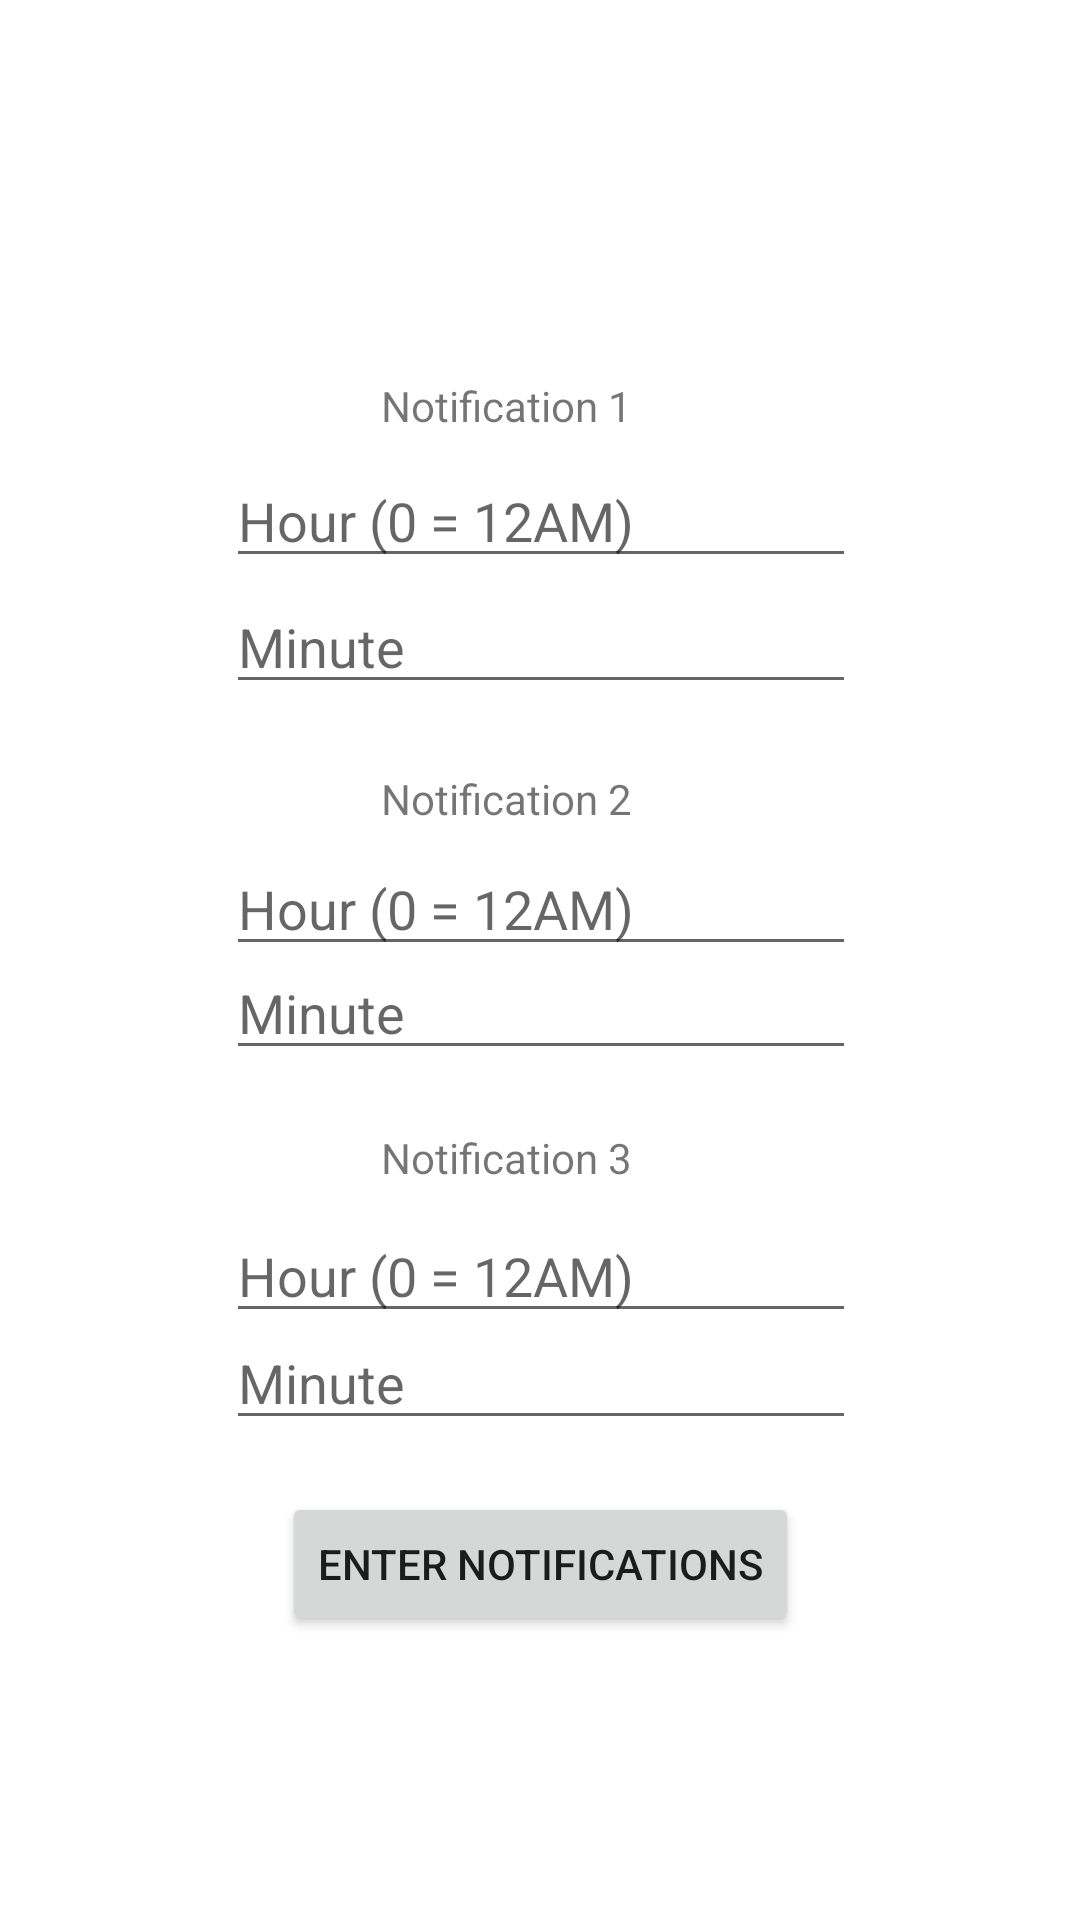

Layout XML and referenced resources for this Android screen:
<!-- AndroidManifest.xml: application theme Theme.NutritionTrackerGUIv4 -->
<!-- res/layout/activity_notification_settings.xml -->
<?xml version="1.0" encoding="utf-8"?>
<androidx.constraintlayout.widget.ConstraintLayout xmlns:android="http://schemas.android.com/apk/res/android"
    xmlns:app="http://schemas.android.com/apk/res-auto"
    xmlns:tools="http://schemas.android.com/tools"
    android:layout_width="match_parent"
    android:layout_height="match_parent"
    tools:context=".NotificationSettingsActivity">

    <Button
        android:id="@+id/enterNotification"
        android:layout_width="wrap_content"
        android:layout_height="wrap_content"
        android:text="Enter Notifications"
        app:layout_constraintBottom_toBottomOf="parent"
        app:layout_constraintEnd_toEndOf="parent"
        app:layout_constraintStart_toStartOf="parent"
        app:layout_constraintTop_toTopOf="parent"
        app:layout_constraintVertical_bias="0.84000003" />

    <EditText
        android:id="@+id/editHour"
        android:layout_width="wrap_content"
        android:layout_height="wrap_content"
        android:ems="10"
        android:hint="Hour (0 = 12AM)"
        android:inputType="number"
        app:layout_constraintBottom_toBottomOf="parent"
        app:layout_constraintEnd_toEndOf="parent"
        app:layout_constraintHorizontal_bias="0.502"
        app:layout_constraintStart_toStartOf="parent"
        app:layout_constraintTop_toTopOf="parent"
        app:layout_constraintVertical_bias="0.253" />

    <TextView
        android:id="@+id/textView2"
        android:layout_width="212dp"
        android:layout_height="35dp"
        android:text="Notification 1"
        app:layout_constraintBottom_toBottomOf="@id/editHour"
        app:layout_constraintEnd_toEndOf="parent"
        app:layout_constraintHorizontal_bias="0.859"
        app:layout_constraintStart_toStartOf="parent"
        app:layout_constraintTop_toTopOf="parent"
        app:layout_constraintVertical_bias="0.798" />

    <EditText
        android:id="@+id/editMinute"
        android:layout_width="wrap_content"
        android:layout_height="wrap_content"
        android:ems="10"
        android:hint="Minute"
        android:inputType="number"
        app:layout_constraintBottom_toBottomOf="parent"
        app:layout_constraintEnd_toEndOf="parent"
        app:layout_constraintHorizontal_bias="0.502"
        app:layout_constraintStart_toStartOf="parent"
        app:layout_constraintTop_toTopOf="parent"
        app:layout_constraintVertical_bias="0.323" />

    <EditText
        android:id="@+id/editHour2"
        android:layout_width="wrap_content"
        android:layout_height="wrap_content"
        android:ems="10"
        android:hint="Hour (0 = 12AM)"
        android:inputType="number"
        app:layout_constraintBottom_toBottomOf="parent"
        app:layout_constraintEnd_toEndOf="parent"
        app:layout_constraintHorizontal_bias="0.502"
        app:layout_constraintStart_toStartOf="parent"
        app:layout_constraintTop_toTopOf="parent"
        app:layout_constraintVertical_bias="0.469" />

    <TextView
        android:id="@+id/textView15"
        android:layout_width="212dp"
        android:layout_height="35dp"
        android:text="Notification 2"
        app:layout_constraintBottom_toBottomOf="@id/editHour2"
        app:layout_constraintEnd_toEndOf="parent"
        app:layout_constraintHorizontal_bias="0.859"
        app:layout_constraintStart_toStartOf="parent"
        app:layout_constraintTop_toTopOf="parent"
        app:layout_constraintVertical_bias="0.894" />

    <EditText
        android:id="@+id/editMinute2"
        android:layout_width="wrap_content"
        android:layout_height="wrap_content"
        android:ems="10"
        android:hint="Minute"
        android:inputType="number"
        app:layout_constraintBottom_toBottomOf="parent"
        app:layout_constraintEnd_toEndOf="parent"
        app:layout_constraintHorizontal_bias="0.502"
        app:layout_constraintStart_toStartOf="parent"
        app:layout_constraintTop_toTopOf="parent"
        app:layout_constraintVertical_bias="0.527" />

    <TextView
        android:id="@+id/textView16"
        android:layout_width="212dp"
        android:layout_height="35dp"
        android:text="Notification 3"
        app:layout_constraintBottom_toBottomOf="@id/editHour3"
        app:layout_constraintEnd_toEndOf="parent"
        app:layout_constraintHorizontal_bias="0.859"
        app:layout_constraintStart_toStartOf="parent"
        app:layout_constraintTop_toTopOf="parent"
        app:layout_constraintVertical_bias="0.919" />

    <EditText
        android:id="@+id/editHour3"
        android:layout_width="wrap_content"
        android:layout_height="wrap_content"
        android:ems="10"
        android:hint="Hour (0 = 12AM)"
        android:inputType="number"
        app:layout_constraintBottom_toBottomOf="parent"
        app:layout_constraintEnd_toEndOf="parent"
        app:layout_constraintHorizontal_bias="0.502"
        app:layout_constraintStart_toStartOf="parent"
        app:layout_constraintTop_toTopOf="parent"
        app:layout_constraintVertical_bias="0.673" />

    <EditText
        android:id="@+id/editMinute3"
        android:layout_width="wrap_content"
        android:layout_height="wrap_content"
        android:ems="10"
        android:hint="Minute"
        android:inputType="number"
        app:layout_constraintBottom_toBottomOf="parent"
        app:layout_constraintEnd_toEndOf="parent"
        app:layout_constraintHorizontal_bias="0.502"
        app:layout_constraintStart_toStartOf="parent"
        app:layout_constraintTop_toTopOf="parent"
        app:layout_constraintVertical_bias="0.733" />

    <TextView
        android:id="@+id/textView17"
        android:layout_width="289dp"
        android:layout_height="37dp"
        app:layout_constraintBottom_toBottomOf="parent"
        app:layout_constraintEnd_toEndOf="parent"
        app:layout_constraintHorizontal_bias="0.77"
        app:layout_constraintStart_toStartOf="parent"
        app:layout_constraintTop_toTopOf="parent"
        app:layout_constraintVertical_bias="0.073" />


</androidx.constraintlayout.widget.ConstraintLayout>
<!-- resources referenced by this layout -->
<resources>
  <style name="Theme.NutritionTrackerGUIv4" parent="Theme.MaterialComponents.DayNight.DarkActionBar">
          
          <item name="colorPrimary">#4CAF50</item>
          <item name="colorPrimaryVariant">#367E39</item>
          <item name="colorOnPrimary">@color/white</item>
          
          <item name="colorSecondary">@color/teal_200</item>
          <item name="colorSecondaryVariant">@color/teal_700</item>
          <item name="colorOnSecondary">@color/black</item>
          
          <item name="android:statusBarColor" tools:targetApi="l">?attr/colorPrimaryVariant</item>
          
      </style>
  <!-- not gathered from this repository: default colours our renderer supplied (Android Studio template values) -->
  <color name="teal_200">#FF03DAC5</color>
  <color name="teal_700">#FF018786</color>
  <color name="black">#FF000000</color>
  <color name="white">#FFFFFFFF</color>
</resources>
